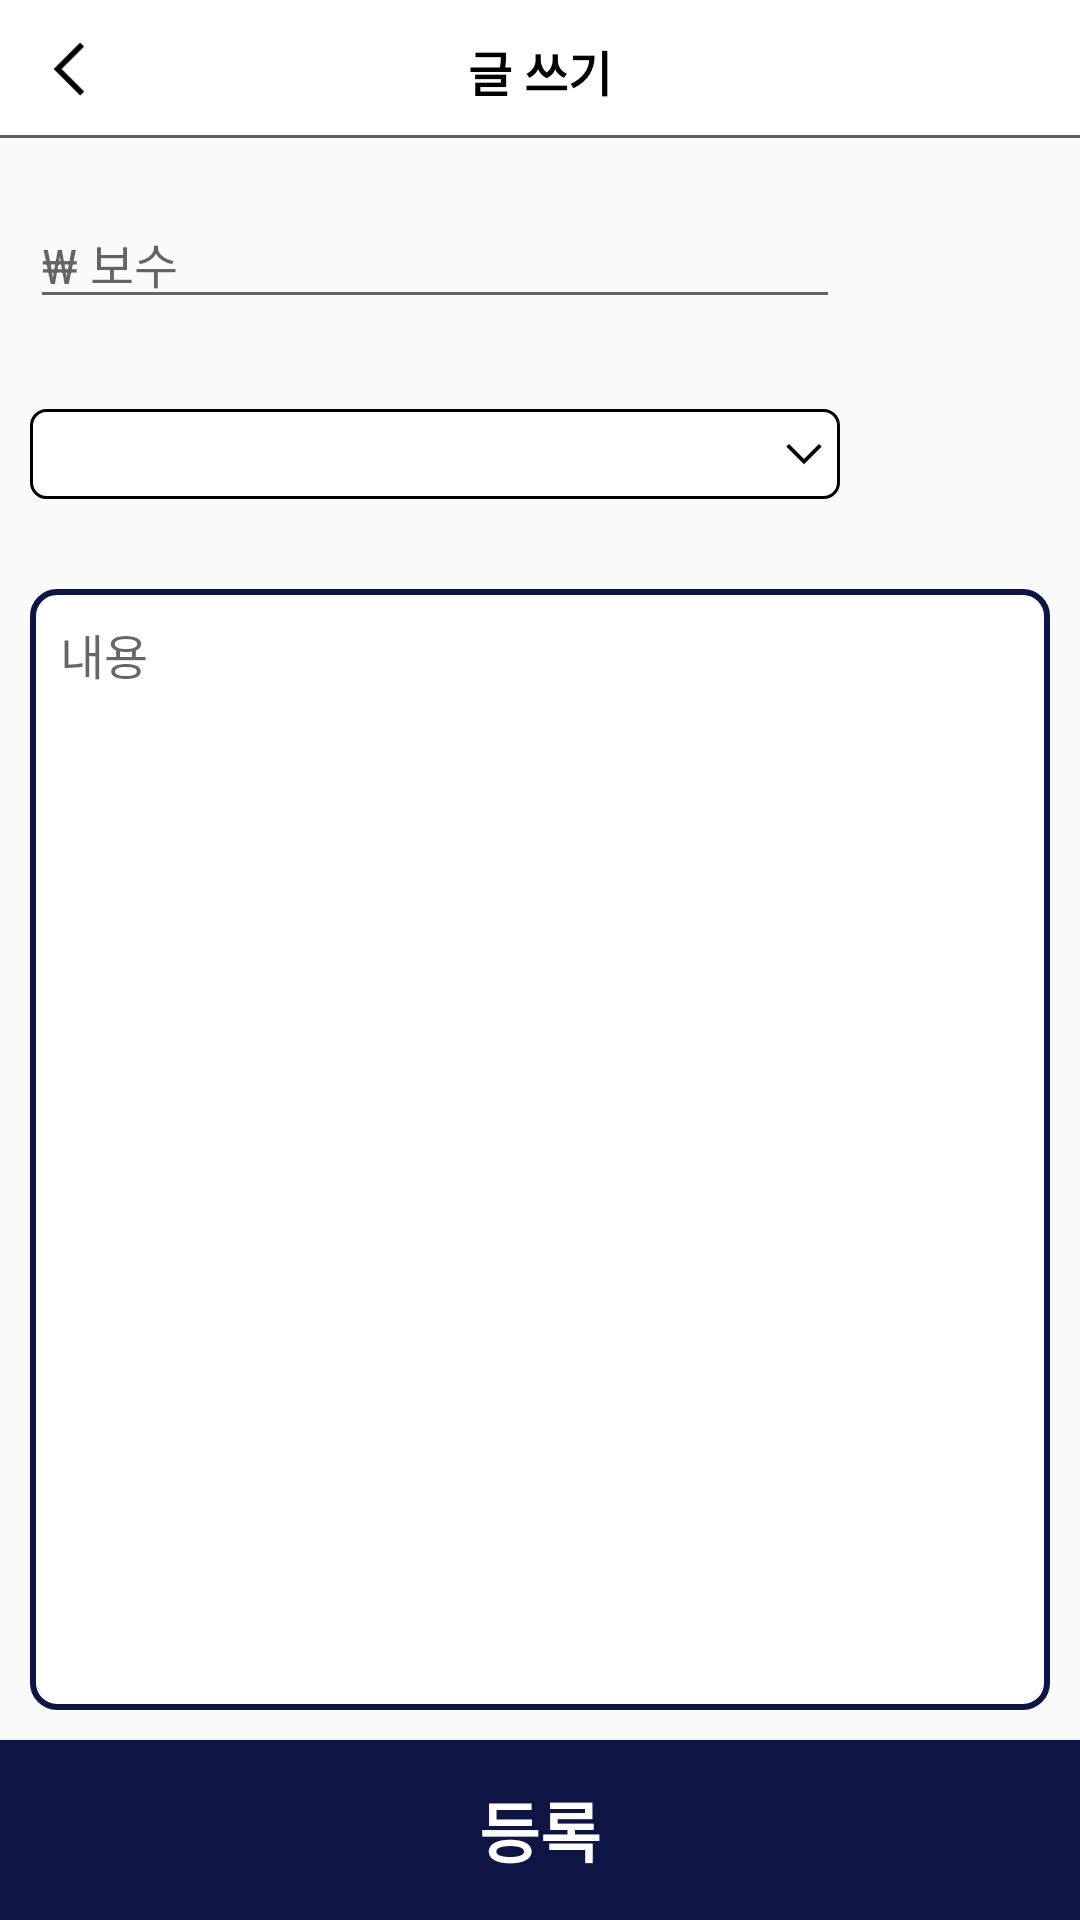

Reconstruct the res/layout file that produces this screen, plus the resources it refers to.
<!-- AndroidManifest.xml: application theme Theme.HereHelp -->
<!-- res/layout/help_request.xml -->
<?xml version="1.0" encoding="utf-8"?>
<LinearLayout xmlns:android="http://schemas.android.com/apk/res/android"
    xmlns:app="http://schemas.android.com/apk/res-auto"
    android:layout_width="match_parent"
    android:layout_height="match_parent"
    android:orientation="vertical">

    <androidx.constraintlayout.widget.ConstraintLayout xmlns:android="http://schemas.android.com/apk/res/android"
        xmlns:app="http://schemas.android.com/apk/res-auto"
        android:layout_width="match_parent"
        android:layout_height="46dp"
        android:background="#ffffff">

        <TextView
            android:id="@+id/top_opponent_name"
            android:layout_width="wrap_content"
            android:layout_height="30dp"
            android:layout_marginTop="8dp"
            android:text="글 쓰기"
            android:textColor="#000000"
            android:textSize="16sp"
            android:textStyle="bold"
            app:layout_constraintBottom_toBottomOf="parent"
            app:layout_constraintLeft_toLeftOf="parent"
            app:layout_constraintRight_toRightOf="parent"
            app:layout_constraintTop_toTopOf="parent" />


        <ImageButton
            android:id="@+id/btn_goToBack"
            android:layout_width="30dp"
            android:layout_height="30dp"
            android:layout_marginLeft="8dp"
            android:layout_marginTop="8dp"
            android:background="@drawable/circle_button"
            android:scaleType="fitCenter"
            android:src="@drawable/icon_go_to_back"
            app:layout_constraintLeft_toLeftOf="parent"
            app:layout_constraintTop_toTopOf="parent" />

        <View
            android:layout_width="match_parent"
            android:layout_height="3px"
            android:background="#5B5E60"
            app:layout_constraintBottom_toBottomOf="parent" />

    </androidx.constraintlayout.widget.ConstraintLayout>


    <EditText
        android:id="@+id/et_price"
        android:layout_width="match_parent"
        android:layout_height="wrap_content"
        android:layout_marginLeft="10dp"
        android:layout_marginTop="20dp"
        android:layout_marginRight="80dp"
        android:gravity="center|left"
        android:hint="₩ 보수"
        android:inputType="number"
        android:maxLength="10"
        android:textColor="#000000"
        android:textSize="16sp" />

    <Spinner
        android:id="@+id/sp_selectCategory"
        android:layout_width="match_parent"
        android:layout_height="30dp"
        android:layout_marginLeft="10dp"
        android:layout_marginTop="30dp"
        android:layout_marginRight="80dp"
        android:background="@drawable/sp_type_background"
        android:padding="5dp" />


    <EditText
        android:id="@+id/et_content"
        android:layout_width="match_parent"
        android:layout_height="0dp"
        android:layout_weight="1"
        android:layout_marginTop="30dp"
        android:layout_marginLeft="10dp"
        android:layout_marginRight="10dp"
        android:layout_marginBottom="10dp"
        android:background="@drawable/shape_of_rectangle"
        android:gravity="center|left|top"
        android:hint="내용"
        android:padding="10dp"
        android:textColor="#000000"
        android:textSize="16sp" />

    <Button
        android:id="@+id/btn_ok"
        android:layout_width="match_parent"
        android:layout_height="60dp"
        android:layout_gravity="center"
        android:background="#0e1544"
        android:text="등록"
        android:textColor="#ffffff"
        android:textSize="22dp"
        android:textStyle="bold" />
</LinearLayout>
<!-- resources referenced by this layout -->
<resources>
  <!-- drawable circle_button (drawable) -->
  <?xml version="1.0" encoding="utf-8"?>
  <shape xmlns:android="http://schemas.android.com/apk/res/android" android:shape="rectangle" >
      <corners
          android:radius="100dp"
          />
      <gradient
          android:angle="45"
          android:centerX="35%"
          android:centerColor="#FFFFFF"
          android:startColor="#FFFFFF"
          android:endColor="#FFFFFF"
          android:type="linear"
          />
      <padding
          android:left="0dp"
          android:top="0dp"
          android:right="0dp"
          android:bottom="0dp"
          />
      <size
          android:width="40dp"
          android:height="40dp"
          />
      <stroke
          android:width="3dp"
          android:color="#FFFFFF"
          />
  </shape>
  <!-- drawable icon_go_to_back: png bitmap (drawable, 651 bytes) -->
  <!-- drawable shape_of_rectangle (drawable) -->
  <?xml version="1.0" encoding="utf-8"?>
  <selector xmlns:android="http://schemas.android.com/apk/res/android">
      <item>
          <shape android:shape="rectangle">
              <corners android:radius="8dp" />
              <solid android:color="#FFFFFF"/>
              <stroke android:color="#0e1544"
                  android:width="2dp"/>
          </shape>
      </item>
  </selector>
  <!-- drawable sp_type_background (drawable) -->
  <?xml version="1.0" encoding="utf-8"?>
  <selector xmlns:android="http://schemas.android.com/apk/res/android">
      <item>
          <layer-list>
              <item>
                  <shape android:shape="rectangle">
                      <solid android:color="#FFFFFF" />
                      <stroke android:width="1dp" />
                      <corners android:radius="5dp" />
                      <padding android:right="2dp" />
                  </shape>
              </item>
              <item
                  android:drawable="@drawable/icon_spinner"
                  android:gravity="center|right"
                  android:width="20dp"
                  android:height="20dp" />
          </layer-list>
      </item>
  </selector>
  <style name="Theme.HereHelp" parent="Theme.AppCompat.Light.NoActionBar">
          
          <item name="colorPrimaryVariant">#0e1544</item>
          <item name="colorOnPrimary">@color/white</item>
          
          <item name="colorSecondary">@color/teal_200</item>
          <item name="colorSecondaryVariant">@color/teal_700</item>
          <item name="colorOnSecondary">@color/black</item>
          
          <item name="android:statusBarColor" tools:targetApi="l">?attr/colorPrimaryVariant</item>
          
      </style>
  <!-- drawable icon_spinner: png bitmap (drawable, 335 bytes) -->
  <!-- not gathered from this repository: default colours our renderer supplied (Android Studio template values) -->
  <color name="teal_200">#FF03DAC5</color>
  <color name="teal_700">#FF018786</color>
  <color name="black">#FF000000</color>
  <color name="white">#FFFFFFFF</color>
</resources>
